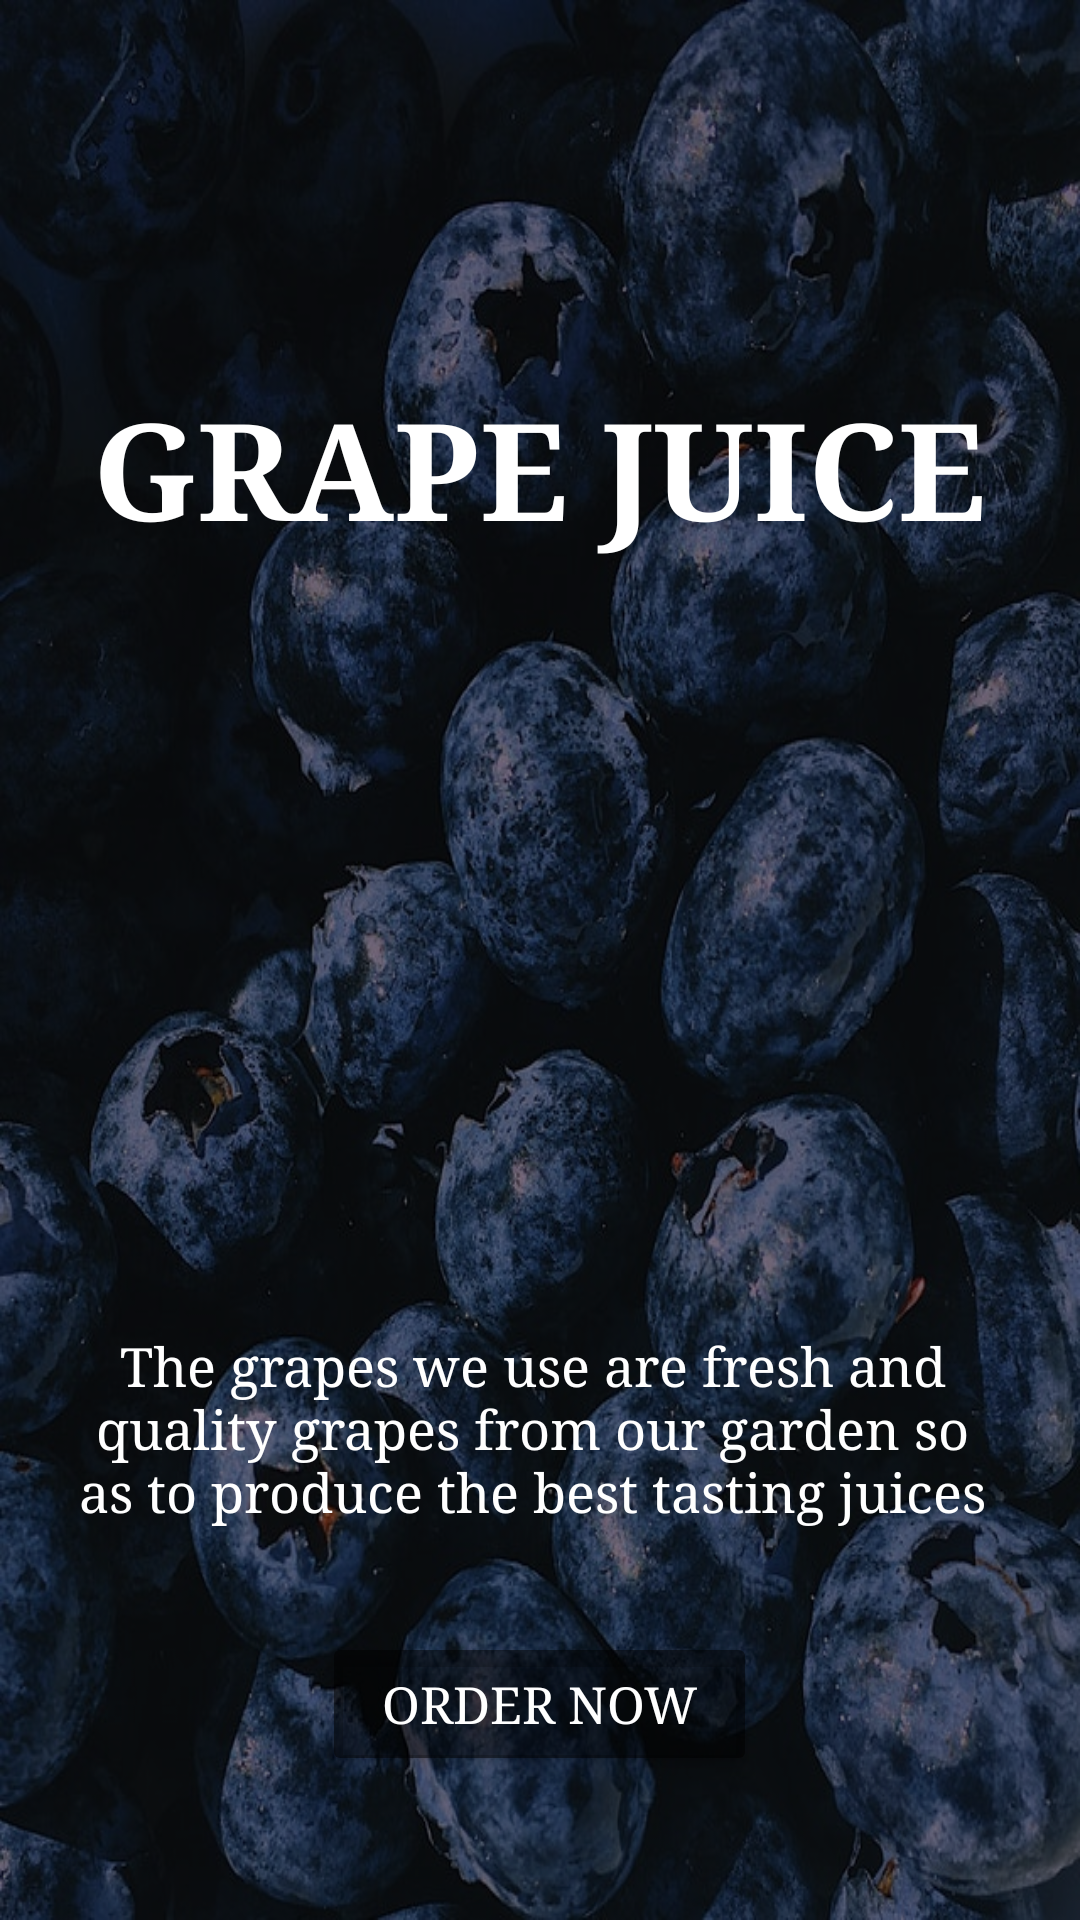

This screen was rendered from an Android layout file. Write that file and the resources it references.
<!-- AndroidManifest.xml: application theme Theme.FruitApp -->
<!-- res/layout/activity_grape.xml -->
<?xml version="1.0" encoding="utf-8"?>
<androidx.constraintlayout.widget.ConstraintLayout xmlns:android="http://schemas.android.com/apk/res/android"
    xmlns:app="http://schemas.android.com/apk/res-auto"
    xmlns:tools="http://schemas.android.com/tools"
    android:layout_width="match_parent"
    android:layout_height="match_parent"
    tools:context=".Grape_activity"
    android:background="@drawable/anggur">

    <RelativeLayout
        android:layout_width="match_parent"
        android:layout_height="match_parent"
        android:background="@color/bgBlack">

        <TextView
            android:id="@+id/titleGrape"
            android:layout_width="wrap_content"
            android:layout_height="wrap_content"
            android:layout_above="@+id/juicePng"
            android:layout_centerHorizontal="true"
            android:fontFamily="serif"
            android:text="GRAPE JUICE"
            android:textColor="@color/white"
            android:textSize="45dp"
            android:textStyle="bold" />

        <ImageView
            android:id="@+id/juicePng"
            android:layout_width="169dp"
            android:layout_height="187dp"
            android:layout_centerInParent="true"
            android:layout_marginTop="40dp"
            android:layout_marginBottom="30dp"
            android:src="@drawable/juice"
            app:tint="@color/white" />

        <TextView
            android:id="@+id/txtExplainGrape"
            android:layout_width="wrap_content"
            android:layout_height="wrap_content"
            android:layout_below="@+id/juicePng"
            android:layout_marginStart="25dp"
            android:layout_marginEnd="30dp"
            android:fontFamily="serif"
            android:text="@string/grape_explain"
            android:textAlignment="center"
            android:textColor="@color/white"
            android:textSize="18sp" />

        <Button
            android:id="@+id/btnBuy"
            style="@style/default_button"
            android:layout_below="@+id/txtExplainGrape"
            android:layout_centerHorizontal="true"
            android:layout_marginTop="35dp"
            android:fontFamily="serif"
            android:text="Order Now" />

    </RelativeLayout>

</androidx.constraintlayout.widget.ConstraintLayout>
<!-- resources referenced by this layout -->
<resources>
  <color name="bgBlack">#81000000</color>
  <color name="white">#FFFFFFFF</color>
  <!-- drawable anggur: jpg bitmap (drawable, 158830 bytes) -->
  <string name="grape_explain">The grapes we use are fresh and quality grapes from our garden so as to produce the best tasting juices</string>
  <style name="default_button">
          <item name="android:layout_width">wrap_content</item>
          <item name="android:layout_height">wrap_content</item>
          <item name="android:backgroundTint">@color/bgBlack</item>
          <item name="android:padding">10dp</item>
          <item name="android:paddingStart">20dp</item>
          <item name="android:paddingEnd">20dp</item>
          <item name="android:textColor">@color/white</item>
          <item name="android:textSize">17sp</item>
      </style>
  <style name="Theme.FruitApp" parent="Theme.MaterialComponents.Light.NoActionBar">
          
          <item name="colorPrimary">@color/purple_500</item>
          <item name="colorPrimaryVariant">@color/black</item>
          <item name="colorOnPrimary">@color/white</item>
          
          <item name="colorSecondary">@color/teal_200</item>
          <item name="colorSecondaryVariant">@color/teal_700</item>
          <item name="colorOnSecondary">@color/black</item>
          
          <item name="android:statusBarColor" tools:targetApi="l">?attr/colorPrimaryVariant</item>
          
  
      </style>
  <color name="purple_500">#FF6200EE</color>
  <color name="black">#FF000000</color>
  <color name="teal_200">#FF03DAC5</color>
  <color name="teal_700">#FF018786</color>
</resources>
